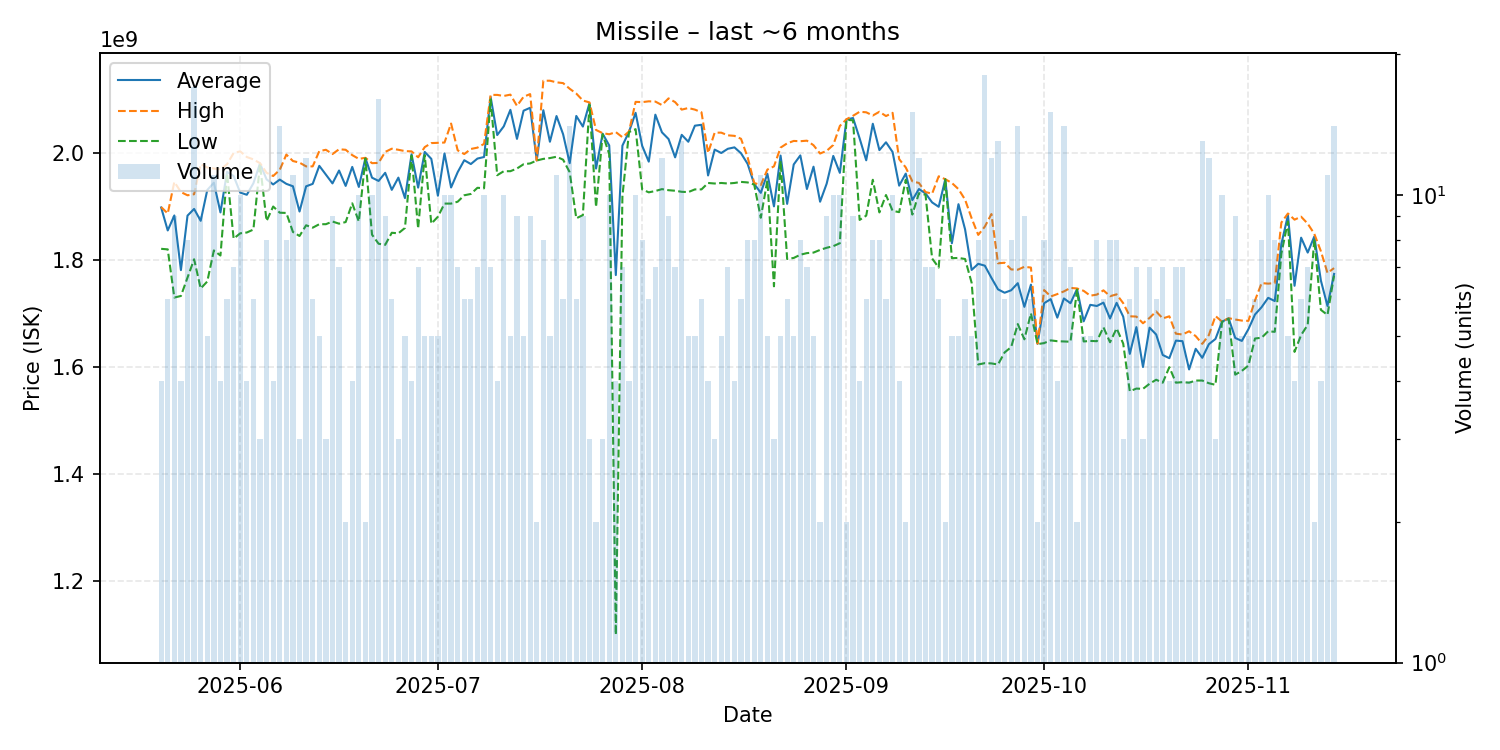

Data behind this chart, as committed beside it:
date, average, highest, lowest, order_count, volume
2025-05-20, 1898250000, 1899000000, 1821000000, 4, 4
2025-05-21, 1855333333, 1887000000, 1820000000, 6, 6
2025-05-22, 1883333333, 1946000000, 1730000000, 9, 9
2025-05-23, 1781250000, 1927000000, 1733000000, 4, 4
2025-05-24, 1883000000, 1921000000, 1767000000, 8, 8
2025-05-25, 1895529412, 1923000000, 1801500000, 17, 17
2025-05-26, 1873333333, 1979000000, 1747000000, 9, 9
2025-05-27, 1930800000, 1973000000, 1760000000, 5, 5
2025-05-28, 1944454545, 1971000000, 1818000000, 11, 11
2025-05-29, 1889000000, 1969500000, 1808500000, 4, 4
2025-05-30, 1964666667, 1979000000, 1962000000, 6, 6
2025-05-31, 1957000000, 2000000000, 1840000000, 7, 7
2025-06-01, 1926000000, 2003000000, 1850000000, 10, 10
2025-06-02, 1922000000, 1992500000, 1851500000, 4, 4
2025-06-03, 1943500000, 1988000000, 1857000000, 6, 6
2025-06-04, 1980333333, 1981000000, 1979000000, 3, 3
2025-06-05, 1950750000, 1963000000, 1873000000, 8, 8
2025-06-06, 1941250000, 1957000000, 1900000000, 4, 4
2025-06-07, 1950285714, 1968500000, 1888500000, 14, 14
2025-06-08, 1942375000, 1997000000, 1888000000, 8, 8
2025-06-09, 1937818182, 1985000000, 1852500000, 11, 11
2025-06-10, 1890666667, 1982000000, 1845000000, 3, 3
2025-06-11, 1937750000, 1975000000, 1865000000, 12, 12
2025-06-12, 1942333333, 1975000000, 1860500000, 6, 6
2025-06-13, 1976000000, 2003500000, 1867000000, 5, 5
2025-06-14, 1959666667, 2006000000, 1867000000, 3, 3
2025-06-15, 1943222222, 1998000000, 1872000000, 9, 9
2025-06-16, 1967285714, 2007000000, 1868000000, 7, 7
2025-06-17, 1938500000, 2006000000, 1871000000, 2, 2
2025-06-18, 1974000000, 1996000000, 1906000000, 4, 4
2025-06-19, 1936600000, 1989000000, 1872000000, 10, 10
2025-06-20, 1990500000, 1991000000, 1990000000, 2, 2
2025-06-21, 1953900000, 1981000000, 1847500000, 10, 10
2025-06-22, 1947812500, 1981500000, 1830500000, 16, 16
2025-06-23, 1963000000, 2002000000, 1828500000, 9, 9
2025-06-24, 1931166667, 2008000000, 1851000000, 6, 6
2025-06-25, 1954000000, 2006000000, 1850000000, 3, 3
2025-06-26, 1915800000, 2003500000, 1860000000, 5, 5
2025-06-27, 1997500000, 2003000000, 1995000000, 4, 4
2025-06-28, 1935285714, 1992000000, 1859000000, 7, 7
2025-06-29, 2002000000, 2011000000, 1996000000, 5, 5
2025-06-30, 1989000000, 2018500000, 1868000000, 5, 5
2025-07-01, 1920200000, 2019000000, 1881000000, 5, 5
2025-07-02, 1999200000, 2019500000, 1905500000, 10, 10
2025-07-03, 1935600000, 2055000000, 1905500000, 10, 10
2025-07-04, 1964142857, 2005000000, 1909000000, 7, 7
2025-07-05, 1986500000, 1998000000, 1921000000, 6, 6
2025-07-06, 1979333333, 2007500000, 1923500000, 6, 6
2025-07-07, 1989571429, 2010000000, 1935000000, 7, 7
2025-07-08, 1992500000, 2017000000, 1934000000, 10, 10
2025-07-09, 2104714286, 2108500000, 2100000000, 7, 7
2025-07-10, 2033500000, 2108500000, 1958500000, 4, 4
2025-07-11, 2049800000, 2106500000, 1966000000, 10, 10
2025-07-12, 2080600000, 2109000000, 1966000000, 5, 5
2025-07-13, 2026333333, 2088000000, 1971000000, 9, 9
2025-07-14, 2079000000, 2105000000, 1979000000, 5, 5
2025-07-15, 2084444444, 2110000000, 1980500000, 9, 9
2025-07-16, 1986000000, 1986000000, 1986000000, 2, 2
2025-07-17, 2079875000, 2135000000, 1989000000, 8, 8
2025-07-18, 2021000000, 2135000000, 1990500000, 5, 5
... 119 more rows
